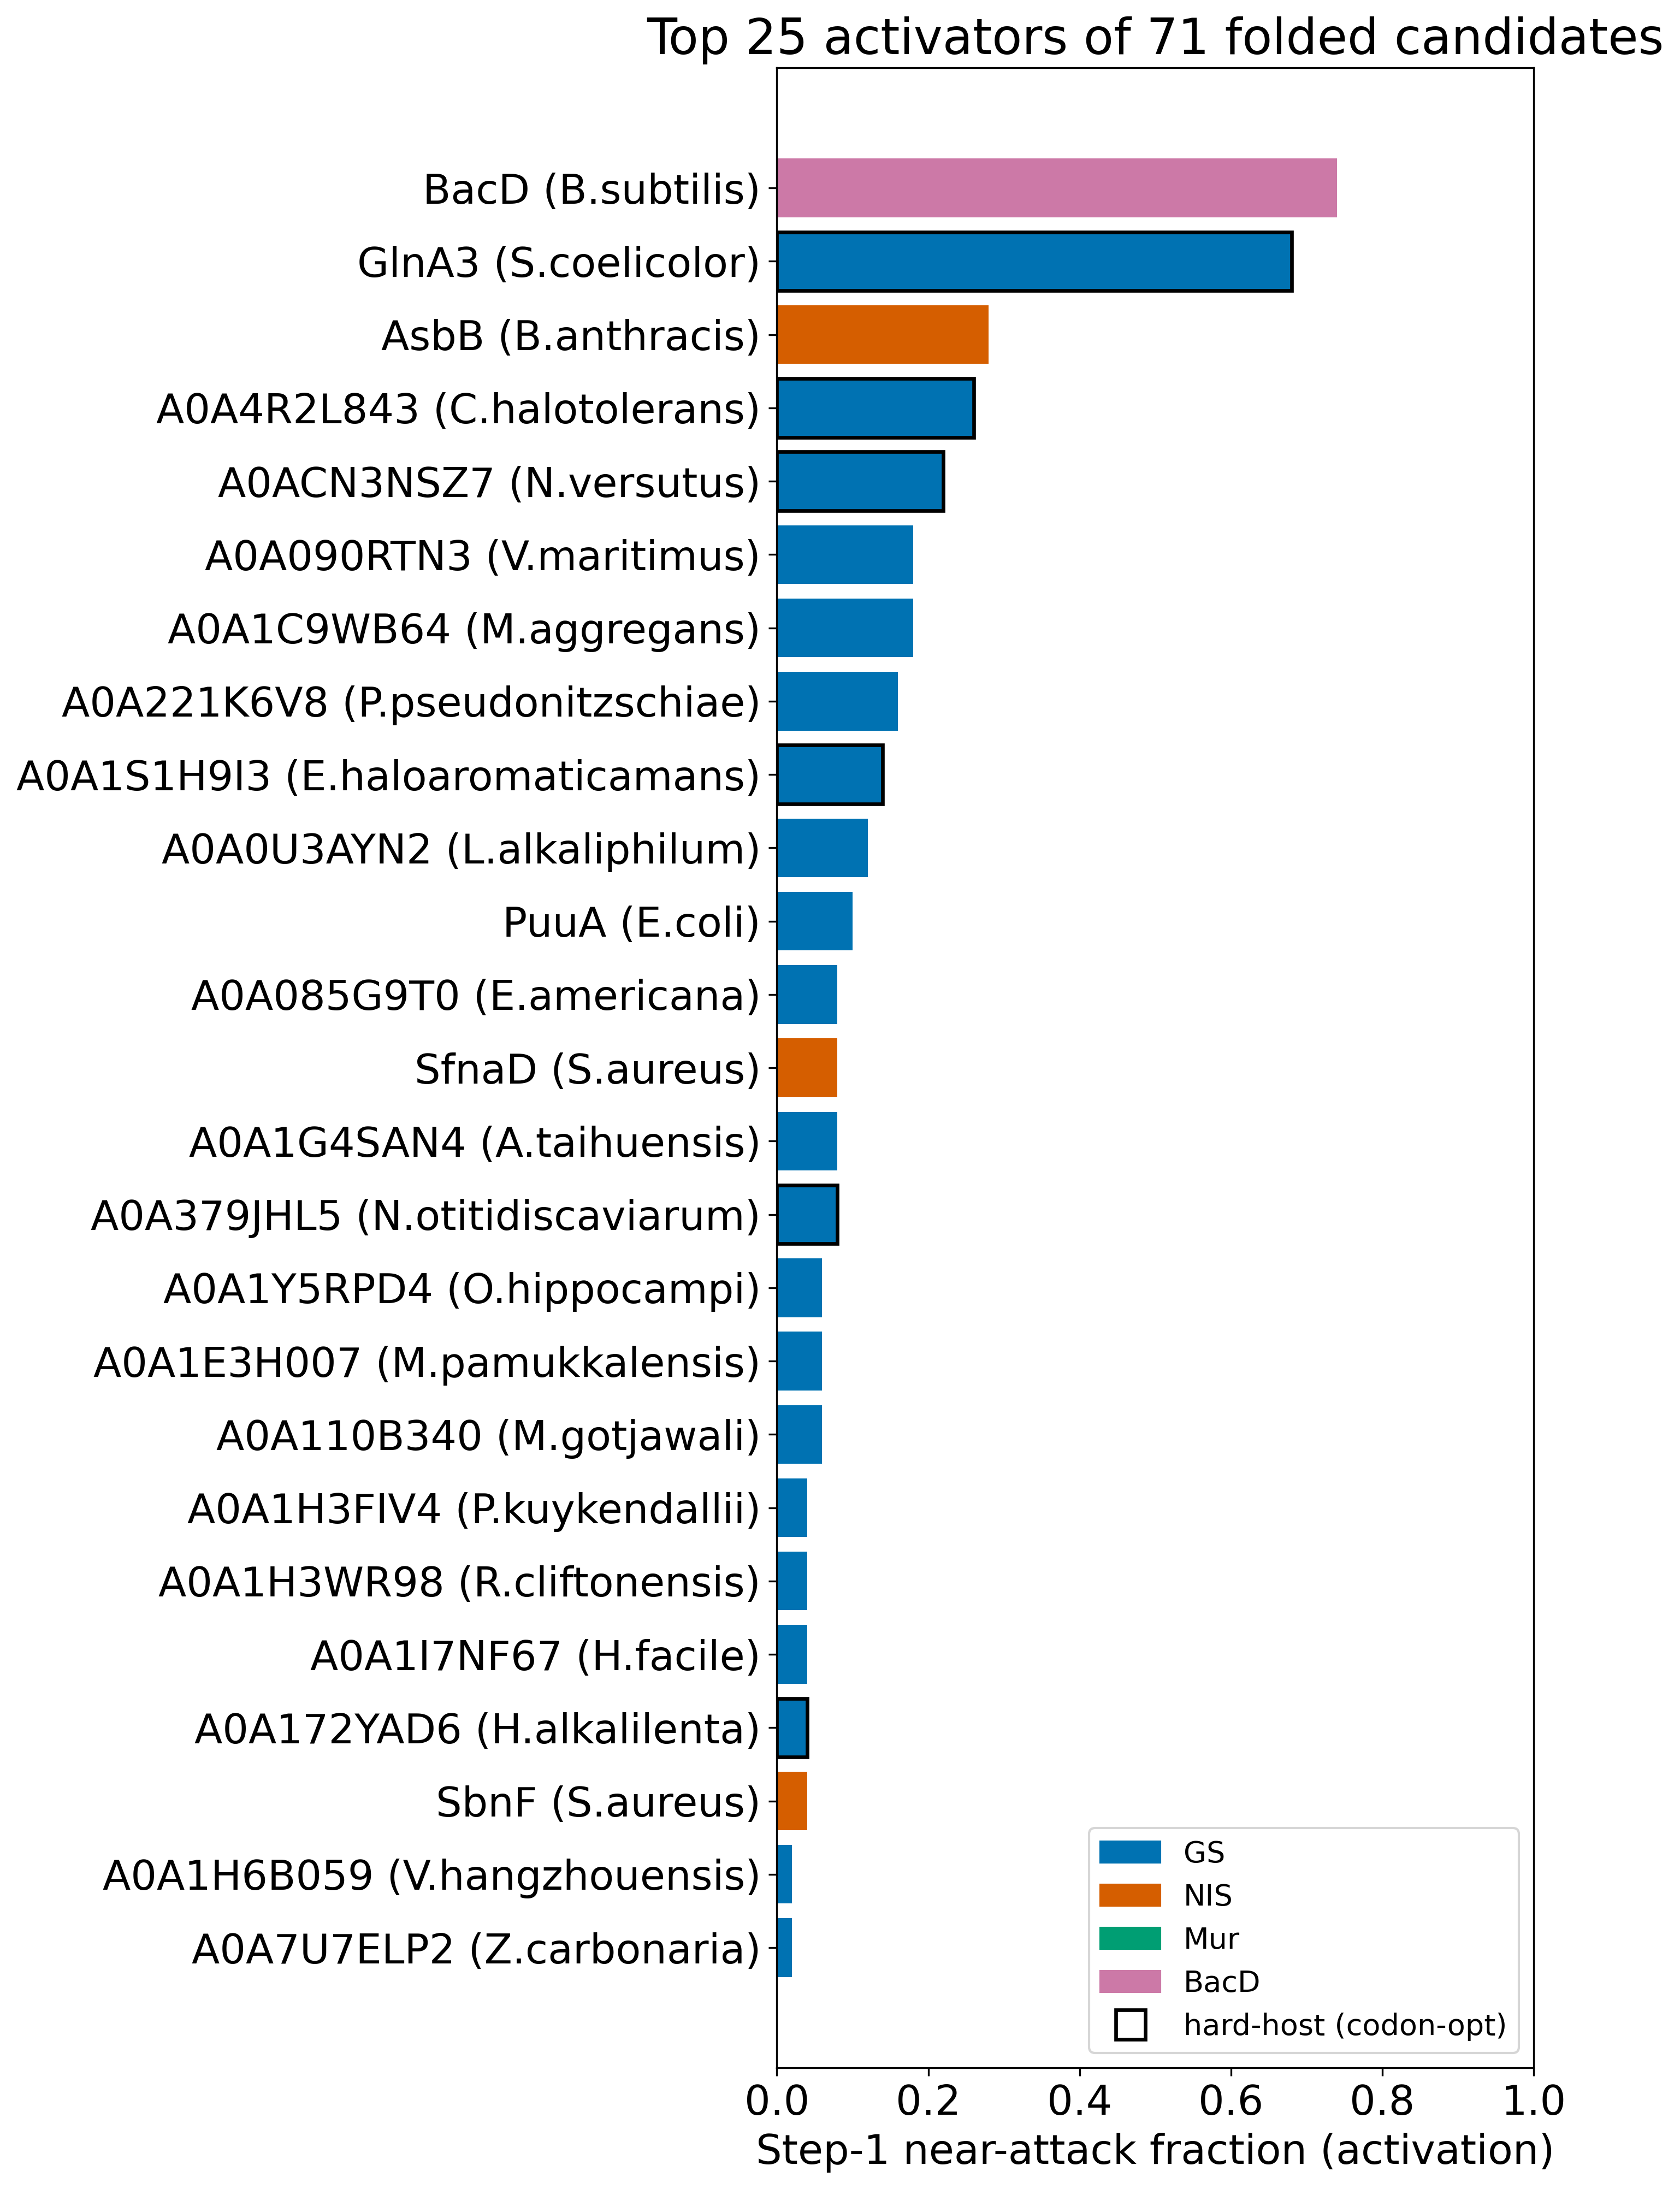

Data behind this chart, as committed beside it:
accession	label	gene	rxn_id	struct_family	organism	expression	status	identity_to_ref	near_attack_fraction	weighted_attack_angle_deg	min_distance_A
P39641	BacD (B.subtilis)	BacD	rxn09897	BacD	Bacillus subtilis (strain 168)	ok	reuse	1.0	0.74	162.2	3.41
Q9KZC7	GlnA3 (S.coelicolor)	GlnA3	rxn05123	GS	Streptomyces coelicolor (strain ATCC BAA…	hard	reuse		0.68	159.2	3.25
Q81RQ8	AsbB (B.anthracis)	AsbB	rxn21036	NIS	Bacillus anthracis	ok	reuse		0.28	149.3	3.4
A0A4R2L843	A0A4R2L843 (C.halotolerans)		rxn05123	GS	Chromatocurvus halotolerans	hard	new_hardhost	0.3449	0.26	144.2	3.52
A0ACN3NSZ7	A0ACN3NSZ7 (N.versutus)		rxn05123	GS	Natrarchaeobius versutus	hard	new_hardhost	0.4689	0.22	151.3	3.26
A0A090RTN3	A0A090RTN3 (V.maritimus)		rxn05123	GS	Vibrio maritimus	ok	new	0.469	0.18	147.6	3.43
A0A1C9WB64	A0A1C9WB64 (M.aggregans)		rxn05123	GS	Microbulbifer aggregans	ok	new	0.3632	0.18	145.7	2.99
A0A221K6V8	A0A221K6V8 (P.pseudonitzschiae)		rxn05123	GS	Pseudosulfitobacter pseudonitzschiae	ok	new	0.3673	0.16	147.3	3.14
A0A1S1H9I3	A0A1S1H9I3 (E.haloaromaticamans)		rxn05123	GS	Edaphosphingomonas haloaromaticamans	hard	new_hardhost	0.3791	0.14	125.7	3.24
A0A0U3AYN2	A0A0U3AYN2 (L.alkaliphilum)		rxn05123	GS	Lacimicrobium alkaliphilum	ok	new	0.4562	0.12	144.1	3.22
P78061	PuuA (E.coli)	PuuA	rxn05123	GS	Escherichia coli (strain K12)	ok	reuse		0.1	162.6	3.2
A0A085G9T0	A0A085G9T0 (E.americana)		rxn05123	GS	Ewingella americana (strain ATCC 33852 /…	ok	new	0.7458	0.08	152.2	3.51
Q2FW70	SfnaD (S.aureus)	SfnaD	rxn42510	NIS	Staphylococcus aureus (strain NCTC 8325 …	ok	reuse		0.08	150.7	3.61
A0A1G4SAN4	A0A1G4SAN4 (A.taihuensis)		rxn05123	GS	Asticcacaulis taihuensis	ok	new	0.389	0.08	144.4	3.61
A0A379JHL5	A0A379JHL5 (N.otitidiscaviarum)		rxn05123	GS	Nocardia otitidiscaviarum	hard	new_hardhost	0.3251	0.08	127.4	3.3
A0A1Y5RPD4	A0A1Y5RPD4 (O.hippocampi)		rxn05123	GS	Oceanibacterium hippocampi	ok	new	0.4225	0.06	139.1	3.77
A0A1E3H007	A0A1E3H007 (M.pamukkalensis)		rxn05123	GS	Methylobrevis pamukkalensis	ok	new	0.3429	0.06	134.1	3.32
A0A110B340	A0A110B340 (M.gotjawali)		rxn05123	GS	Mucilaginibacter gotjawali	ok	new	0.3011	0.06	121.2	3.64
A0A1H3FIV4	A0A1H3FIV4 (P.kuykendallii)		rxn05123	GS	Pseudomonas kuykendallii	ok	new	0.3813	0.04	157.7	3.55
A0A1H3WR98	A0A1H3WR98 (R.cliftonensis)		rxn05123	GS	Rubrimonas cliftonensis	ok	new	0.3654	0.04	146.7	3.84
A0A1I7NF67	A0A1I7NF67 (H.facile)		rxn05123	GS	Hyphomicrobium facile	ok	new	0.3901	0.04	141.9	3.53
A0A172YAD6	A0A172YAD6 (H.alkalilenta)		rxn05123	GS	Halotalea alkalilenta	hard	new_hardhost	0.6457	0.04	140.2	3.5
Q2G1M8	SbnF (S.aureus)	SbnF	rxn45007	NIS	Staphylococcus aureus (strain NCTC 8325 …	ok	reuse		0.04	124.3	3.7
A0A1H6B059	A0A1H6B059 (V.hangzhouensis)		rxn05123	GS	Vibrio hangzhouensis	ok	new	0.4435	0.02	163.9	3.94
A0A7U7ELP2	A0A7U7ELP2 (Z.carbonaria)		rxn05123	GS	Zestomonas carbonaria	ok	new	0.3833	0.02	156.4	3.96
A0A1T5LRE0	A0A1T5LRE0 (P.indica)		rxn05123	GS	Pseudoxanthomonas indica	ok	new	0.4312	0.02	149.2	3.82
A0A1Y6B352	A0A1Y6B352 (T.consotensis)		rxn05123	GS	Tistlia consotensis USBA 355	ok	new	0.4179	0.02	144.0	3.31
A0A286IF89	A0A286IF89 (P.halophila)		rxn05123	GS	Parahoeflea halophila	hard	new_hardhost	0.3795	0.02	143.8	3.39
A0A0P1FIB3	A0A0P1FIB3 (T.gelatinovora)		rxn05123	GS	Thalassovita gelatinovora	ok	new	0.3665	0.02	142.1	3.95
A0A1R3VCL4	A0A1R3VCL4 (M.prunaredense)		rxn05123	GS	Mesorhizobium prunaredense	ok	new	0.3531	0.02	136.7	3.91
A0A3D9HKC5	A0A3D9HKC5 (A.insulae)		rxn05123	GS	Aestuariispira insulae	ok	new	0.4208	0.02	120.9	3.72
A0A3M0A898	A0A3M0A898 (U.marinipuniceus)		rxn05123	GS	Umboniibacter marinipuniceus	ok	new	0.4178	0.0	163.8	4.68
A0A1I0QDG5	A0A1I0QDG5 (A.sediminilitoris)		rxn05123	GS	Aliiroseovarius sediminilitoris	ok	new	0.3624	0.0	162.4	4.51
A0A1T4XES4	A0A1T4XES4 (T.eikelboomii)		rxn05123	GS	Thiothrix eikelboomii	ok	new	0.38	0.0	161.3	5.1
A0A562T2K3	A0A562T2K3 (R.hamelinense)		rxn05123	GS	Roseibium hamelinense	ok	new	0.3864	0.0	160.4	4.62
A0A1H2YFR4	A0A1H2YFR4 (R.halocynthiae)		rxn05123	GS	Ruegeria halocynthiae	hard	new_hardhost	0.3469	0.0	155.7	5.29
A0A1I5DJ95	A0A1I5DJ95 (C.marisflavi)		rxn05123	GS	Cohaesibacter marisflavi	ok	new	0.3987	0.0	154.8	4.7
A0A4R7NSF7	A0A4R7NSF7 (C.marismortui)		rxn05123	GS	Chromohalobacter marismortui	hard	new_hardhost	0.3807	0.0	153.8	4.58
A0A1E2RX53	A0A1E2RX53 (M.halotolerans)		rxn05123	GS	Methyloligella halotolerans	hard	new_hardhost	0.375	0.0	151.6	4.45
A0A1H5STF7	A0A1H5STF7 (T.halodurans)		rxn05123	GS	Thalassococcus halodurans	hard	new_hardhost	0.3549	0.0	151.4	4.06
A0A3S4MGV1	A0A3S4MGV1 (C.lapagei)		rxn05123	GS	Cedecea lapagei	ok	new	0.3974	0.0	150.1	4.81
A0A1G9NG73	A0A1G9NG73 (F.pantelleriensis)		rxn05123	GS	Franzmannia pantelleriensis	ok	new	0.4803	0.0	148.4	4.3
A0A2C9D7I9	A0A2C9D7I9 (H.diazotrophicus)		rxn05123	GS	Hartmannibacter diazotrophicus	ok	new	0.35	0.0	147.5	4.03
A0A1Y6GCA7	A0A1Y6GCA7 (D.lucknowensis)		rxn05123	GS	Devosia lucknowensis	ok	new	0.3502	0.0	146.3	5.54
Q9WY79	MurE (T.maritima)	MurE	rxn22343	Mur	Thermotoga maritima (strain ATCC 43589 /…	hard	reuse		0.0	145.9	5.1
Q1QYC1	Q1QYC1 (C.israelensis)		rxn05123	GS	Chromohalobacter israelensis (strain ATC…	hard	new_hardhost	0.4501	0.0	143.2	4.84
D0KXK1	D0KXK1 (H.neapolitanus)		rxn05123	GS	Halothiobacillus neapolitanus (strain AT…	hard	new_hardhost	0.3673	0.0	141.6	3.13
I3R584	GlnA2hf (H.mediterranei)	GlnA2hf	rxn05123	GS	Haloferax mediterranei (strain ATCC 3350…	hard	reuse		0.0	140.0	4.06
A0A0F5VDL9	A0A0F5VDL9 (P.halotolerans)		rxn05123	GS	Photobacterium halotolerans	hard	new_hardhost	0.4781	0.0	138.8	3.75
Q2G1M9	SbnE (S.aureus)	SbnE	rxn47618	NIS	Staphylococcus aureus (strain NCTC 8325 …	ok	reuse		0.0	137.0	3.8
A0A1H2HJM6	A0A1H2HJM6 (H.salegens)		rxn05123	GS	Halopseudomonas salegens	hard	new_hardhost	0.4457	0.0	136.3	4.95
Q2G1N1	SbnC (S.aureus)	SbnC	rxn42395	NIS	Staphylococcus aureus (strain NCTC 8325 …	ok	reuse		0.0	136.1	3.31
A0A128EUD9	A0A128EUD9 (G.marina)		rxn05123	GS	Grimontia marina	ok	new	0.4471	0.0	135.1	3.93
A0A2T5B3B2	A0A2T5B3B2 (M.dimorpha)		rxn05123	GS	Mycoplana dimorpha	ok	new	0.3619	0.0	133.2	4.13
A0A4R2L0I6	A0A4R2L0I6 (C.halotolerans)		rxn05123	GS	Chromatocurvus halotolerans	hard	new_hardhost	0.3902	0.0	132.8	6.43
A0A1N7K6T7	A0A1N7K6T7 (I.peregrinum)		rxn05123	GS	Insolitispirillum peregrinum	ok	new	0.4235	0.0	131.4	4.51
A0A4R6MLL1	A0A4R6MLL1 (M.balearica)		rxn05123	GS	Marinomonas balearica	ok	new	0.3887	0.0	130.1	4.05
A0A561TKZ2	A0A561TKZ2 (S.capillispiralis)		rxn05123	GS	Streptomyces capillispiralis	hard	new_hardhost	0.3133	0.0	118.9	4.65
A0A1I6TD82	A0A1I6TD82 (A.bohemicus)		rxn05123	GS	Acinetobacter bohemicus	ok	new	0.4437	0.0	118.7	19.66
A0A1E2RXG6	A0A1E2RXG6 (M.halotolerans)		rxn05123	GS	Methyloligella halotolerans	hard	new_hardhost	0.3418	0.0	115.3	4.61
... 11 more rows
